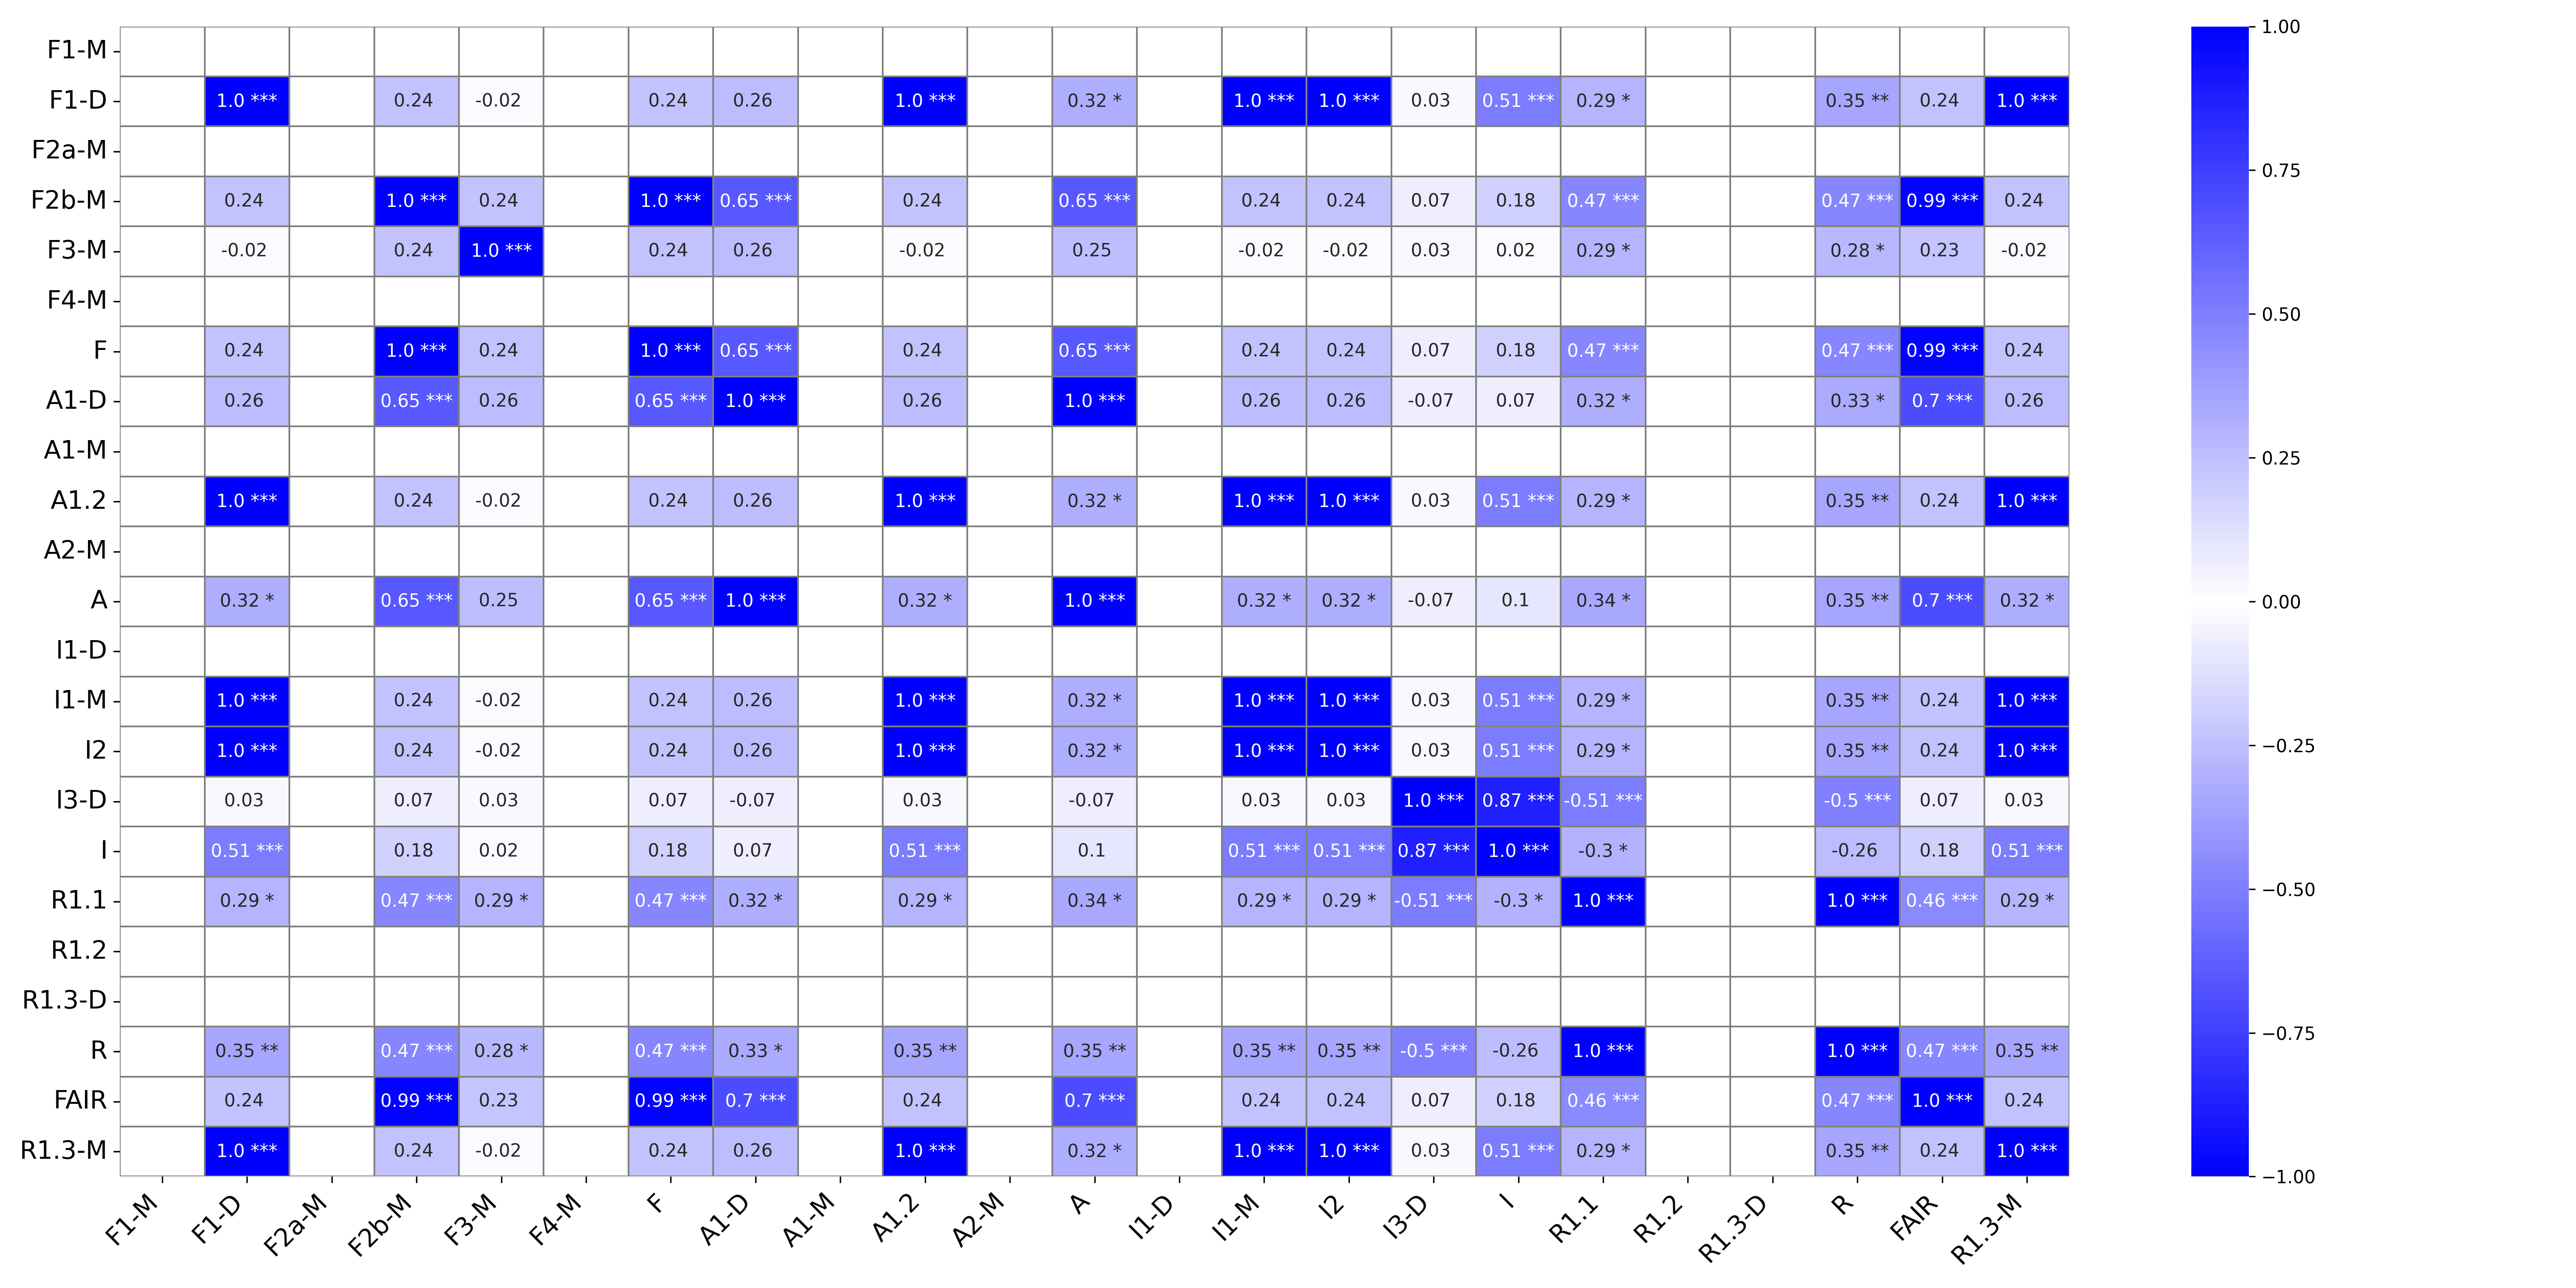

Values plotted in this chart, from the file beside it:
, F1-M, F1-M_p-value, F1-D, F1-D_p-value, F2a-M, F2a-M_p-value, F2b-M, F2b-M_p-value, F3-M, F3-M_p-value, F4-M, F4-M_p-value, F, F_p-value, A1-D, A1-D_p-value, A1-M, A1-M_p-value, A1.2, A1.2_p-value, A2-M, A2-M_p-value, A
F1-M, , ***, , , , , , , , , , , , , , , , , , , , , 
F1-D, , , 1.0, ***, , , 0.24, , -0.02, , , , 0.24, , 0.26, , , , 1.0, ***, , , 0.32
F2a-M, , , , , , ***, , , , , , , , , , , , , , , , , 
F2b-M, , , 0.24, , , , 1.0, ***, 0.24, , , , 1.0, ***, 0.65, ***, , , 0.24, , , , 0.65
F3-M, , , -0.02, , , , 0.24, , 1.0, ***, , , 0.24, , 0.26, , , , -0.02, , , , 0.25
F4-M, , , , , , , , , , , , ***, , , , , , , , , , , 
F, , , 0.24, , , , 1.0, ***, 0.24, , , , 1.0, ***, 0.65, ***, , , 0.24, , , , 0.65
A1-D, , , 0.26, , , , 0.65, ***, 0.26, , , , 0.65, ***, 1.0, ***, , , 0.26, , , , 1.0
A1-M, , , , , , , , , , , , , , , , , , ***, , , , , 
A1.2, , , 1.0, ***, , , 0.24, , -0.02, , , , 0.24, , 0.26, , , , 1.0, ***, , , 0.32
A2-M, , , , , , , , , , , , , , , , , , , , , , ***, 
A, , , 0.32, *, , , 0.65, ***, 0.25, , , , 0.65, ***, 1.0, ***, , , 0.32, *, , , 1.0
I1-D, , , , , , , , , , , , , , , , , , , , , , , 
I1-M, , , 1.0, ***, , , 0.24, , -0.02, , , , 0.24, , 0.26, , , , 1.0, ***, , , 0.32
I2, , , 1.0, ***, , , 0.24, , -0.02, , , , 0.24, , 0.26, , , , 1.0, ***, , , 0.32
I3-D, , , 0.03, , , , 0.07, , 0.03, , , , 0.07, , -0.07, , , , 0.03, , , , -0.07
I, , , 0.51, ***, , , 0.18, , 0.02, , , , 0.18, , 0.07, , , , 0.51, ***, , , 0.1
R1.1, , , 0.29, *, , , 0.47, ***, 0.29, *, , , 0.47, ***, 0.32, *, , , 0.29, *, , , 0.34
R1.2, , , , , , , , , , , , , , , , , , , , , , , 
R1.3-D, , , , , , , , , , , , , , , , , , , , , , , 
R, , , 0.35, **, , , 0.47, ***, 0.28, *, , , 0.47, ***, 0.33, *, , , 0.35, **, , , 0.35
FAIR, , , 0.24, , , , 0.99, ***, 0.23, , , , 0.99, ***, 0.7, ***, , , 0.24, , , , 0.7
R1.3-M, , , 1.0, ***, , , 0.24, , -0.02, , , , 0.24, , 0.26, , , , 1.0, ***, , , 0.32
